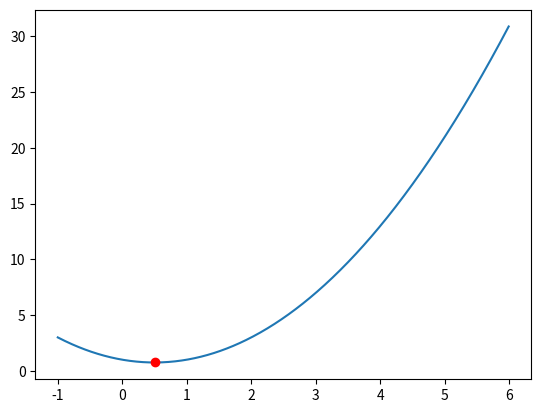

Recreate this plot in Python.
# -*- coding: utf-8 -*-

# 黄金分割法python实现
# f(x)=x^4 - 4x^3 - 6x^2 -16x +4极值
# 区间[-1,6] e=0.05

import numpy as np
import matplotlib.pyplot as plt

rate = 0.618034
pointset = []
x = 0
y = 0


def f(x):
    return 1.0*pow(x, 2) - x + 1
    #return 1.0 * (pow(x, 4) - 4 * pow(x, 3) - 6 * pow(x, 2) - 16 * x + 4)
# f(x)=x^4 - 4x^3 - 6x^2 -16x +4极值

def backtrace(f, a0, b0, accuracy):
    a = a0
    b = b0
    x2 = a + rate * (b - a)
    x1 = a + b - x2
    f2 = f(x2)
    f1 = f(x1)
    print
    x1, x2, '\n'
    arr = search(f, a, b, f1, f2, x1, x2, accuracy)
    printFunc(f, a, b, arr[0], arr[1])


def search(f, a, b, f1, f2, x1, x2, accuracy):
    if f1 <= f2:
        if x2 - a < accuracy:
            x = x1
            y = f1
            print
            x, y
            return (x, y)
        else:
            b = x2
            x2 = x1
            f2 = f1
            x1 = a + b - x2
            f1 = f(x1)
            print
            x1, x2, '\n'
            return search(f, a, b, f1, f2, x1, x2, accuracy)

    else:
        if b - x1 < accuracy:
            x = x2
            y = f2
            print
            x, y
            return (x, y)
        else:
            a = x1
            x1 = x2
            f1 = f2
            x2 = a + b - x1
            f2 = f(x2)
            print
            x1, x2, '\n'
            return search(f, a, b, f1, f2, x1, x2, accuracy)


# 绘制函数图像

def printFunc(f, a, b, x, y):
    t = np.arange(a, b, 0.01)
    s = f(t)
    plt.plot(t, s)
    plt.plot([x], [y], 'ro')
    plt.show()


backtrace(f, -1, 6, 0.05)